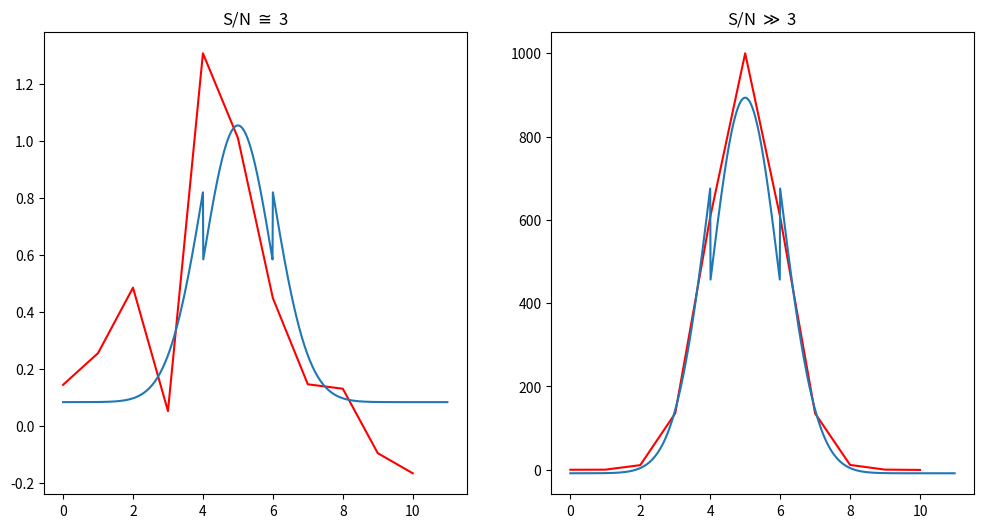
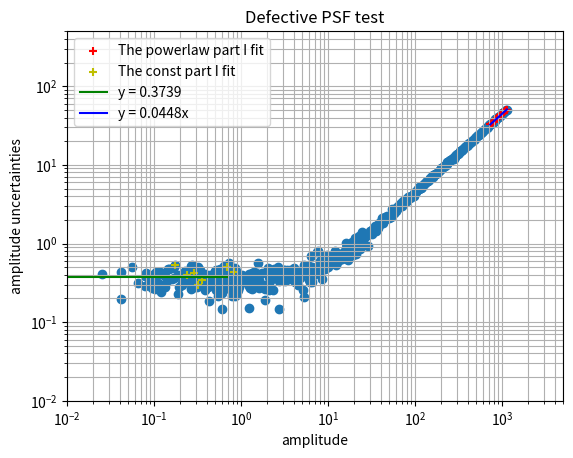

These charts were generated, in order, by the following Python code:
#!/usr/bin/python3
'''
Abstract:
    This is a program to prove my guess 
Usage:
    provement.py
Editor:
[redacted]

##################################
#   Python3                      #
#   This code is made in python3 #
##################################

20181024
####################################
update log
20181024 version alpha 1:
    1. Birthday.
'''
import numpy as np
from scipy import optimize
import time
import matplotlib.pyplot as plt
from matplotlib.ticker import FormatStrFormatter

mu = 5
sig = 1

def gaussian(x, amp, mu, sig, const):
    return amp * np.exp(-(x - mu)**2 / (2*(sig**2))) + const

def defect_gaussian(x, amp, const):
    return amp * np.exp(-(x - mu)**2 / (2*(sig**2))) + const - np.where(abs(x-mu) < 1, 0.20*amp, 0)

def linear(x, a):
    return a*x

def power_law(x, a, p, b):
    return a*x**p + b

def const(x, a):
    return np.ones(len(x)) * a

#--------------------------------------------
# Main code
if __name__ == "__main__":
    VERBOSE = 0
    # Measure time
    start_time = time.time()
    #-----------------------------------
    # Initialize
    num_test = 500
    num_sample = 11
    x_data = np.arange(num_sample)
    source_fig, axs = plt.subplots(1, 2, figsize = (12,6))
    axs = axs.ravel()
    amp_array = np.zeros(num_test)
    error_array = np.zeros(num_test)
    test_set = np.logspace(-2, 3, num_test)
    for i in range(num_test):
        y_data = gaussian(x_data, test_set[i], mu, sig, 0) + 0.35 * np.random.normal(0,1,num_sample)
        paras, covs = optimize.curve_fit( defect_gaussian, x_data, y_data, p0 = (10 ,0))
        amp_array[i] = paras[0]
        error_array[i] = np.sqrt(covs[0,0])
        x_fit = np.arange(0, num_sample, 0.01)
        y_fit = defect_gaussian(x_fit, paras[0], paras[1])
        if i == 199:
            axs[0].set_title("S/N $\cong$ 3")
            axs[0].plot(x_data, y_data, 'r-')
            axs[0].plot(x_fit, y_fit)
        elif i == num_test -1:
            axs[1].set_title("S/N $\gg$ 3")
            axs[1].plot(x_data, y_data, 'r-')
            axs[1].plot(x_fit, y_fit)
    source_fig.show()
    # fit the head part
    first_amp = amp_array[:15]
    first_error = error_array[:15]
    paras_h, covs = optimize.curve_fit(const, first_amp, first_error)
    x_fit_head = np.array([first_amp[0], first_amp[-1]])
    y_fit_head = const(x_fit_head, paras_h[0])
    # fit the tail part
    last_amp = amp_array[-20:]
    last_error = error_array[-20:]
    paras, covs = optimize.curve_fit(linear, last_amp, last_error)
    x_fit = np.array([last_amp[0], last_amp[-1]])
    y_fit = linear(x_fit, paras[0])
    # plot every fitting.
    fig2, axs = plt.subplots(1,1)
    plt.scatter(amp_array, error_array)
    plt.scatter(last_amp, last_error, marker = '+', c = 'r', label = "The powerlaw part I fit")
    plt.scatter(first_amp, first_error, marker = '+', c = 'y', label = "The const part I fit")
    plt.plot(x_fit_head, y_fit_head, 'g-', label = r'y = %.4f' % (paras_h[0]))
    plt.plot(x_fit, y_fit, 'b-', label = r'y = %.4fx' % (paras[0]))
    axs.set_title("Defective PSF test")
    axs.set_xscale("log")
    axs.set_yscale("log")
    axs.set_xlabel("amplitude")
    axs.set_ylabel("amplitude uncertainties")
    axs.set_xlim(0.01, 5000.)
    axs.set_ylim(0.01, 500.)
    plt.grid(True, which = 'both')
    plt.legend()
    fig2.show()
    input()
    #-----------------------------------
    # Measure time
    elapsed_time = time.time() - start_time
    print("Exiting Main Program, spending ", elapsed_time, "seconds.")
